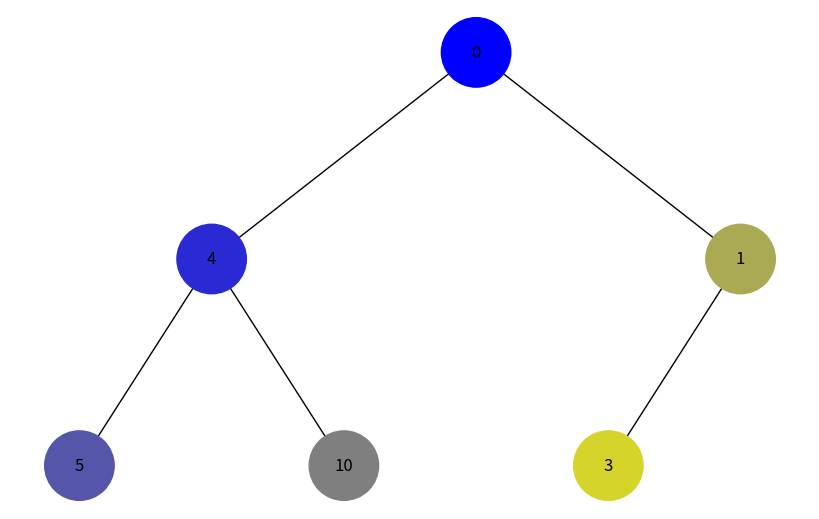
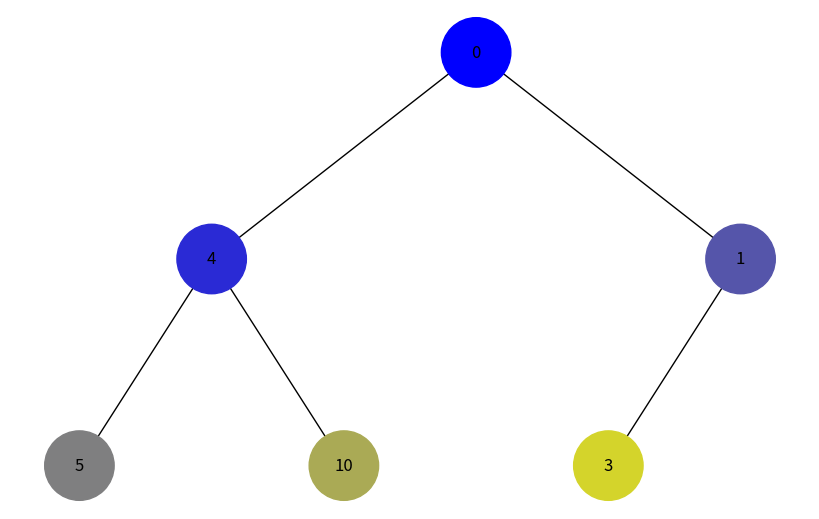

These figures' Python source, in order:
import uuid
import networkx as nx
import matplotlib.pyplot as plt

class Node:
    def __init__(self, key, color="skyblue"):
        self.left = None
        self.right = None
        self.val = key
        self.color = color  # Додатковий аргумент для зберігання кольору вузла
        self.id = str(uuid.uuid4())  # Унікальний ідентифікатор для кожного вузла

def add_edges(graph, node, pos, x=0, y=0, layer=1):
    if node is not None:
        graph.add_node(node.id, color=node.color, label=node.val)  # Використання id та збереження значення вузла
        if node.left:
            graph.add_edge(node.id, node.left.id)
            l = x - 1 / 2 ** layer
            pos[node.left.id] = (l, y - 1)
            l = add_edges(graph, node.left, pos, x=l, y=y - 1, layer=layer + 1)
        if node.right:
            graph.add_edge(node.id, node.right.id)
            r = x + 1 / 2 ** layer
            pos[node.right.id] = (r, y - 1)
            r = add_edges(graph, node.right, pos, x=r, y=y - 1, layer=layer + 1)
    return graph

def draw_tree(tree_root):
    tree = nx.DiGraph()
    pos = {tree_root.id: (0, 0)}
    tree = add_edges(tree, tree_root, pos)

    colors = [node[1]['color'] for node in tree.nodes(data=True)]
    labels = {node[0]: node[1]['label'] for node in tree.nodes(data=True)}  # Використовуйте значення вузла для міток

    plt.figure(figsize=(8, 5))
    nx.draw(tree, pos=pos, labels=labels, arrows=False, node_size=2500, node_color=colors)
    plt.show()

def generate_color(index, total):
    intensity = int(255 * (index / total))
    hex_color = f'#{intensity:02x}{intensity:02x}{255 - intensity:02x}'
    return hex_color

def traverse_and_color(root, traversal_func):
    nodes = traversal_func(root)
    total_nodes = len(nodes)
    for index, node in enumerate(nodes):
        node.color = generate_color(index, total_nodes)
    return root

def depth_first_traversal(root):
    if not root:
        return []
    return [root] + depth_first_traversal(root.left) + depth_first_traversal(root.right)

def breadth_first_traversal(root):
    if not root:
        return []
    queue = [root]
    result = []
    while queue:
        current = queue.pop(0)
        result.append(current)
        if current.left:
            queue.append(current.left)
        if current.right:
            queue.append(current.right)
    return result

# Створення дерева
root = Node(0)
root.left = Node(4)
root.left.left = Node(5)
root.left.right = Node(10)
root.right = Node(1)
root.right.left = Node(3)

# Обхід в глибину
root_dfs_colored = traverse_and_color(root, depth_first_traversal)
draw_tree(root_dfs_colored)

# Обхід в ширину
root_bfs_colored = traverse_and_color(root, breadth_first_traversal)
draw_tree(root_bfs_colored)
